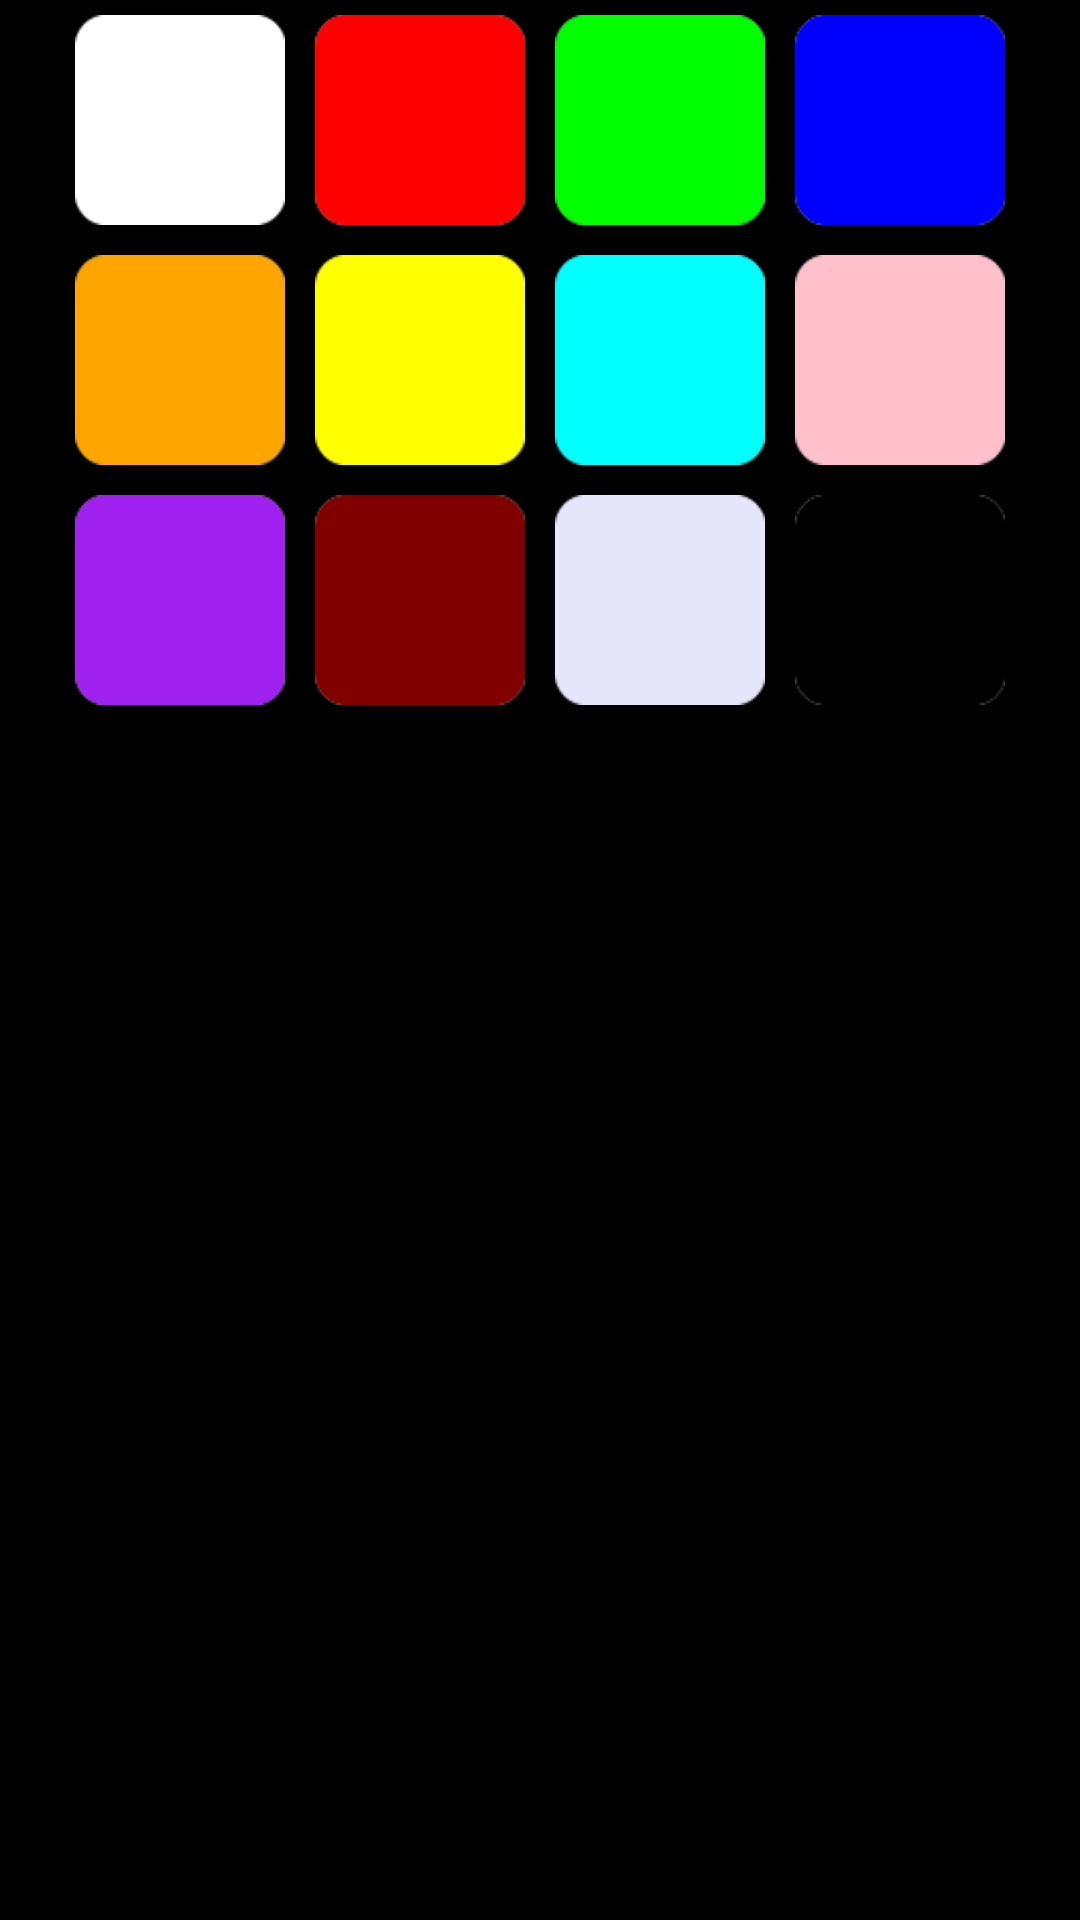

Android layout source for this screen:
<!-- AndroidManifest.xml: application theme AppTheme -->
<!-- res/layout/color_picker_popup.xml -->
<LinearLayout
    xmlns:android="http://schemas.android.com/apk/res/android"
    android:id="@+id/color_picker_popup"
    android:orientation="vertical"
    android:layout_width="match_parent"
    android:layout_height="match_parent"
    android:background = "@android:color/background_dark">

    
    <LinearLayout
        android:layout_width="wrap_content"
        android:layout_height="wrap_content"
        android:orientation="horizontal"
        android:layout_gravity="center"
        android:padding="5dp">

        <ImageView
            android:id="@+id/whiteButton"
            android:background = "#ffffff"
            android:layout_width = "70dp"
            android:layout_height="70dp"
            android:src="@drawable/color_button" />
        <LinearLayout android:layout_width="10dp" android:layout_height="wrap_content"></LinearLayout>
        <ImageView
            android:id="@+id/redButton"
            android:background = "#ff0000"
            android:layout_width="70dp"
            android:layout_height="70dp"
            android:src="@drawable/color_button" />
        <LinearLayout android:layout_width="10dp" android:layout_height="wrap_content"></LinearLayout>
        <ImageView
            android:id="@+id/greenButton"
            android:background = "#00ff00"
            android:layout_width="70dp"
            android:layout_height="70dp"
            android:src="@drawable/color_button" />
        <LinearLayout android:layout_width="10dp" android:layout_height="wrap_content"></LinearLayout>
        <ImageView
            android:id="@+id/blueButton"
            android:background = "#0000ff"
            android:layout_width="70dp"
            android:layout_height="70dp"
            android:src="@drawable/color_button" />
    </LinearLayout>

    
    <LinearLayout
        android:layout_width="wrap_content"
        android:layout_height="wrap_content"
        android:orientation="horizontal"
        android:layout_gravity="center"
        android:padding="5dp">

        <ImageView
            android:id="@+id/orangeButton"
            android:background = "#ffa500"
            android:layout_width = "70dp"
            android:layout_height="70dp"
            android:src="@drawable/color_button" />
        <LinearLayout android:layout_width="10dp" android:layout_height="wrap_content"></LinearLayout>
        <ImageView
            android:id="@+id/yellowButton"
            android:background = "#ffff00"
            android:layout_width="70dp"
            android:layout_height="70dp"
            android:src="@drawable/color_button" />
        <LinearLayout android:layout_width="10dp" android:layout_height="wrap_content"></LinearLayout>
        <ImageView
            android:id="@+id/cyanButton"
            android:background = "#00ffff"
            android:layout_width="70dp"
            android:layout_height="70dp"
            android:src="@drawable/color_button" />
        <LinearLayout android:layout_width="10dp" android:layout_height="wrap_content"></LinearLayout>
        <ImageView
            android:id="@+id/pinkButton"
            android:background = "#ffc0cb"
            android:layout_width="70dp"
            android:layout_height="70dp"
            android:src="@drawable/color_button" />
    </LinearLayout>

    
    <LinearLayout
        android:layout_width="wrap_content"
        android:layout_height="wrap_content"
        android:orientation="horizontal"
        android:layout_gravity="center"
        android:padding="5dp">

        <ImageView
            android:id="@+id/purpleButton"
            android:background = "#a020f0"
            android:layout_width = "70dp"
            android:layout_height="70dp"
            android:src="@drawable/color_button" />
        <LinearLayout android:layout_width="10dp" android:layout_height="wrap_content"></LinearLayout>
        <ImageView
            android:id="@+id/maroonButton"
            android:background = "#800000"
            android:layout_width="70dp"
            android:layout_height="70dp"
            android:src="@drawable/color_button" />
        <LinearLayout android:layout_width="10dp" android:layout_height="wrap_content"></LinearLayout>
        <ImageView
            android:id="@+id/lavenderButton"
            android:background = "#e6e6fa"
            android:layout_width="70dp"
            android:layout_height="70dp"
            android:src="@drawable/color_button" />
        <LinearLayout android:layout_width="10dp" android:layout_height="wrap_content"></LinearLayout>
        <ImageView
            android:id="@+id/blackButton"
            android:background = "#000000"
            android:layout_width="70dp"
            android:layout_height="70dp"
            android:src="@drawable/color_button" />
    </LinearLayout>

</LinearLayout>
<!-- resources referenced by this layout -->
<resources>
  <!-- drawable color_button: png bitmap (drawable, 3415 bytes) -->
  <style name="AppTheme" parent="android:Theme.Material">
          
      </style>
</resources>
